Photos from the image-classification dataset "dataset" in the GitHub repository marian4cost/VIPER. Its 2 classes are: antiga, Mercosul plate.

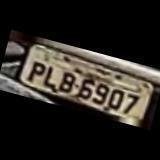
Label: antiga

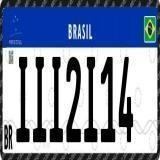
Label: Mercosul plate

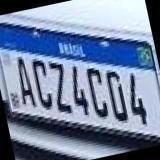
Label: Mercosul plate

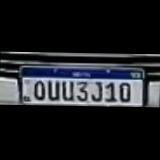
Label: Mercosul plate

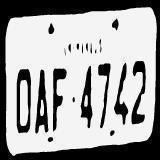
Label: antiga

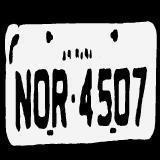
Label: antiga
